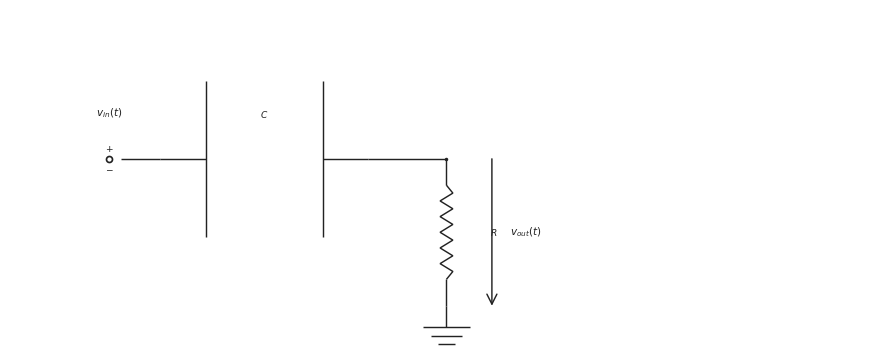

Python code for this plot: (Note: this script raises an exception after producing the figure.)

from __future__ import annotations

from pathlib import Path

import matplotlib.pyplot as plt
import numpy as np

CANONICAL_DPI = 300
BACKGROUND_COLOR = "white"
LINE_COLOR = "#222222"
LABEL_COLOR = "#222222"
NOTE_COLOR = "#555555"

def px_to_pt(px):
    return px * 72 / CANONICAL_DPI

WIRE_LW = px_to_pt(4.3)
COMPONENT_LW = px_to_pt(4.3)
NODE_SIZE = px_to_pt(10.5)
OPEN_SIZE = px_to_pt(18.0)
ENDPOINT_EDGE = px_to_pt(5.1)
LABEL_SIZE = px_to_pt(31.0)
SMALL_LABEL_SIZE = px_to_pt(27.0)
NOTE_SIZE = px_to_pt(29.0)
ARROW_MS = 18

OUTPUT_PATH = Path('/home/jake/Developer/MA/PIPELINE/Electrical-and-Computer-Engineering/2-Build-Lessons/4-Image-Generation/1-Outputs/Continuous-Time-Signal-Processing/10.3--rc-filters-Images/images/l005-s005-qg-q001-choice-a-q001-choice-a.png')
SCENE = {'layout': 'single', 'kind': 'high-pass', 'mirror': False, 'show_source_label': True, 'show_input_arrow': False, 'show_output_arrow': True, 'show_output_node_label': False, 'output_target': 'shunt', 'swap_labels': False, 'note_text': None, 'panel_title': None, 'source_text': '$v_{in}(t)$', 'output_text': '$v_{out}(t)$', 'show_component_labels': True, 'figsize': [8.6, 4.6]}

def save_figure(fig, path):
    path = Path(path)
    path.parent.mkdir(parents=True, exist_ok=True)
    fig.savefig(path, dpi=CANONICAL_DPI, bbox_inches="tight", facecolor=BACKGROUND_COLOR)
    plt.close(fig)

def make_figure(figsize):
    return plt.subplots(figsize=figsize, dpi=CANONICAL_DPI, facecolor=BACKGROUND_COLOR, constrained_layout=True)

def setup_panel(ax, xlim=(0.0, 12.0), ylim=(0.1, 4.95)):
    ax.set_xlim(*xlim)
    ax.set_ylim(*ylim)
    ax.set_aspect("equal", adjustable="box")
    ax.axis("off")

def mirror_x(x, mirror=False, width=12.0):
    return width - x if mirror else x

def draw_wire(ax, start, end, *, color=LINE_COLOR, lw=WIRE_LW, zorder=2):
    ax.plot([start[0], end[0]], [start[1], end[1]], color=color, linewidth=lw, solid_capstyle="butt", zorder=zorder)

def draw_node(ax, x, y, *, size=NODE_SIZE, color=LINE_COLOR, zorder=6):
    ax.plot(x, y, marker="o", markersize=size, markerfacecolor=color, markeredgecolor=color, markeredgewidth=0, linestyle="None", zorder=zorder)

def draw_open_node(ax, x, y, *, size=OPEN_SIZE, color=LINE_COLOR, zorder=6):
    ax.plot(x, y, marker="o", markersize=size, markerfacecolor="white", markeredgecolor=color, markeredgewidth=ENDPOINT_EDGE, linestyle="None", zorder=zorder)

def draw_source(ax, x, y, *, label=None, show_polarity=True):
    draw_open_node(ax, x, y)
    if show_polarity:
        ax.text(x, y + 0.14, r"$+$", fontsize=SMALL_LABEL_SIZE, ha="center", va="center", color=LABEL_COLOR, zorder=7)
        ax.text(x, y - 0.14, r"$-$", fontsize=SMALL_LABEL_SIZE, ha="center", va="center", color=LABEL_COLOR, zorder=7)
    if label is not None:
        ax.text(x, y + 0.55, label, fontsize=LABEL_SIZE, ha="center", va="bottom", color=LABEL_COLOR, zorder=7)

def draw_label(ax, x, y, text, *, size=LABEL_SIZE, ha="center", va="center", color=LABEL_COLOR, zorder=7):
    ax.text(x, y, text, fontsize=size, ha=ha, va=va, color=color, zorder=zorder)

def draw_arrow(ax, start, end, *, color=LINE_COLOR, lw=COMPONENT_LW, label=None, label_side="above", label_offset=0.20, zorder=5):
    ax.annotate(
        "",
        xy=end,
        xytext=start,
        arrowprops=dict(arrowstyle="->", color=color, lw=lw, mutation_scale=ARROW_MS, shrinkA=0, shrinkB=0),
        annotation_clip=False,
        zorder=zorder,
    )
    if label is not None:
        midx = (start[0] + end[0]) / 2.0
        midy = (start[1] + end[1]) / 2.0
        if label_side == "above":
            draw_label(ax, midx, midy + label_offset, label, size=LABEL_SIZE, ha="center", va="bottom", color=LABEL_COLOR)
        elif label_side == "below":
            draw_label(ax, midx, midy - label_offset, label, size=LABEL_SIZE, ha="center", va="top", color=LABEL_COLOR)
        elif label_side == "left":
            draw_label(ax, midx - label_offset, midy, label, size=LABEL_SIZE, ha="right", va="center", color=LABEL_COLOR)
        else:
            draw_label(ax, midx + label_offset, midy, label, size=LABEL_SIZE, ha="left", va="center", color=LABEL_COLOR)

def _frame(start, end):
    p0 = np.asarray(start, dtype=float)
    p1 = np.asarray(end, dtype=float)
    delta = p1 - p0
    length = float(np.hypot(delta[0], delta[1]))
    if length <= 0:
        raise ValueError("start and end must differ")
    unit = delta / length
    perp = np.array([-unit[1], unit[0]])
    return p0, p1, unit, perp, length

def draw_resistor(ax, start, end, *, lead_fraction=0.18, zigzags=6, color=LINE_COLOR, lw=COMPONENT_LW, zorder=3):
    p0, p1, unit, perp, length = _frame(start, end)
    if zigzags < 1:
        draw_wire(ax, p0, p1, color=color, lw=lw, zorder=zorder)
        return
    lead = min(lead_fraction * length, 0.35 * length)
    body_length = length - 2 * lead
    if body_length <= 0:
        draw_wire(ax, p0, p1, color=color, lw=lw, zorder=zorder)
        return
    draw_wire(ax, p0, p0 + lead * unit, color=color, lw=lw, zorder=zorder)
    draw_wire(ax, p1 - lead * unit, p1, color=color, lw=lw, zorder=zorder)
    body_points = 2 * zigzags + 1
    s = np.linspace(0.0, body_length, body_points)
    offsets = np.zeros(body_points)
    if body_points > 2:
        offsets[1:-1] = min(px_to_pt(7.5) / 20.0, 0.24 * body_length) * np.where(np.arange(1, body_points - 1) % 2 == 1, 1.0, -1.0)
    pts = p0 + lead * unit + s[:, None] * unit + offsets[:, None] * perp
    ax.plot(pts[:, 0], pts[:, 1], color=color, linewidth=lw, solid_capstyle="butt", solid_joinstyle="miter", zorder=zorder)

def draw_capacitor(ax, start, end, *, lead_fraction=0.22, plate_span=None, color=LINE_COLOR, lw=COMPONENT_LW, zorder=3):
    p0, p1, unit, perp, length = _frame(start, end)
    lead = min(lead_fraction * length, 0.38 * length)
    if 2 * lead >= length:
        draw_wire(ax, p0, p1, color=color, lw=lw, zorder=zorder)
        return
    if plate_span is None:
        plate_span = 0.75 * length
    half_span = 0.5 * min(plate_span, 0.75 * length)
    left_center = p0 + lead * unit
    right_center = p1 - lead * unit
    draw_wire(ax, p0, left_center, color=color, lw=lw, zorder=zorder)
    draw_wire(ax, right_center, p1, color=color, lw=lw, zorder=zorder)
    for center in (left_center, right_center):
        a = center - half_span * perp
        b = center + half_span * perp
        ax.plot([a[0], b[0]], [a[1], b[1]], color=color, linewidth=lw, solid_capstyle="butt", zorder=zorder + 1)

def draw_ground(ax, x, y, *, color=LINE_COLOR, lw=COMPONENT_LW, zorder=2):
    stem = 0.30
    width = 0.66
    step = 0.12
    base_y = y - stem
    draw_wire(ax, (x, y), (x, base_y), color=color, lw=lw, zorder=zorder)
    for idx, frac in enumerate((1.0, 0.68, 0.36)):
        yy = base_y - idx * step
        half = 0.5 * width * frac
        ax.plot([x - half, x + half], [yy, yy], color=color, linewidth=lw, solid_capstyle="butt", zorder=zorder)

def draw_horizontal_arrow(ax, x0, x1, y, *, label=None, label_side="above", color=LINE_COLOR, lw=COMPONENT_LW, zorder=5):
    draw_arrow(ax, (x0, y), (x1, y), color=color, lw=lw, label=label, label_side=label_side, label_offset=0.18, zorder=zorder)

def draw_vertical_arrow(ax, x, y0, y1, *, label=None, label_side="right", color=LINE_COLOR, lw=COMPONENT_LW, zorder=5):
    draw_arrow(ax, (x, y0), (x, y1), color=color, lw=lw, label=label, label_side=label_side, label_offset=0.26, zorder=zorder)

def draw_filter(ax, scene):
    kind = scene["kind"]
    mirror = scene.get("mirror", False)
    source_text = scene.get("source_text", r"$v_{in}(t)$")
    output_text = scene.get("output_text", r"$v_{out}(t)$")
    if scene.get("swap_labels", False):
        source_text, output_text = output_text, source_text

    show_source_label = scene.get("show_source_label", True)
    show_input_arrow = scene.get("show_input_arrow", False)
    show_output_arrow = scene.get("show_output_arrow", False)
    show_output_node_label = scene.get("show_output_node_label", False)
    show_component_labels = scene.get("show_component_labels", True)
    output_target = scene.get("output_target", "shunt")
    note_text = scene.get("note_text")
    panel_title = scene.get("panel_title")

    WIDTH = 12.0
    Y_MAIN = 2.85
    Y_GND = 0.78
    X_SOURCE = 1.40
    X_IN = 2.12
    X_SERIES_A = 2.58
    X_SERIES_B = 5.05
    X_NODE = 6.15
    X_NOTE = 8.15

    if panel_title:
        draw_label(ax, WIDTH / 2.0, 4.60, panel_title, size=SMALL_LABEL_SIZE, ha="center", va="bottom", color=LABEL_COLOR)
    if note_text:
        draw_label(ax, X_NOTE, 4.20, note_text, size=NOTE_SIZE, ha="left", va="top", color=NOTE_COLOR)

    mx = lambda value: mirror_x(value, mirror=mirror, width=WIDTH)
    src_x = mx(X_SOURCE)
    in_x = mx(X_IN)
    series_a = mx(X_SERIES_A)
    series_b = mx(X_SERIES_B)
    node_x = mx(X_NODE)

    draw_source(ax, src_x, Y_MAIN, label=source_text if show_source_label else None)
    draw_wire(ax, (src_x + (-0.16 if mirror else 0.16), Y_MAIN), (in_x, Y_MAIN))

    if kind == "high-pass":
        draw_capacitor(ax, (in_x, Y_MAIN), (series_b, Y_MAIN) if not mirror else (series_a, Y_MAIN))
        draw_wire(ax, ((series_b if not mirror else series_a), Y_MAIN), (node_x, Y_MAIN))
        draw_resistor(ax, (node_x, Y_MAIN), (node_x, Y_GND))
        if show_component_labels:
            draw_label(ax, (in_x + (series_b if not mirror else series_a)) / 2.0, Y_MAIN + 0.55, r"$C$", size=SMALL_LABEL_SIZE, ha="center", va="bottom")
            draw_label(ax, node_x + (-0.62 if mirror else 0.62), (Y_MAIN + Y_GND) / 2.0, r"$R$", size=SMALL_LABEL_SIZE, ha="right" if mirror else "left", va="center")
    else:
        draw_resistor(ax, (in_x, Y_MAIN), (series_b, Y_MAIN) if not mirror else (series_a, Y_MAIN))
        draw_wire(ax, ((series_b if not mirror else series_a), Y_MAIN), (node_x, Y_MAIN))
        draw_capacitor(ax, (node_x, Y_MAIN), (node_x, Y_GND))
        if show_component_labels:
            draw_label(ax, (in_x + (series_b if not mirror else series_a)) / 2.0, Y_MAIN + 0.55, r"$R$", size=SMALL_LABEL_SIZE, ha="center", va="bottom")
            draw_label(ax, node_x + (-0.62 if mirror else 0.62), (Y_MAIN + Y_GND) / 2.0, r"$C$", size=SMALL_LABEL_SIZE, ha="right" if mirror else "left", va="center")

    draw_node(ax, node_x, Y_MAIN)
    draw_ground(ax, node_x, Y_GND)

    if show_input_arrow:
        arrow_start = src_x + (-0.55 if mirror else 0.55)
        arrow_end = in_x + (0.06 if mirror else -0.06)
        draw_horizontal_arrow(ax, arrow_start, arrow_end, Y_MAIN + 0.46, label=source_text, label_side="above")
    if show_output_arrow:
        if output_target == "series":
            arrow_start = series_a
            arrow_end = series_b
            arrow_y = Y_MAIN + 0.46
            draw_horizontal_arrow(ax, arrow_start, arrow_end, arrow_y, label=output_text, label_side="above")
        else:
            arrow_x = node_x + (-0.64 if mirror else 0.64)
            draw_vertical_arrow(ax, arrow_x, Y_MAIN, Y_GND, label=output_text, label_side="left" if mirror else "right")
    elif show_output_node_label:
        draw_label(ax, node_x, Y_MAIN + 0.55, output_text, size=LABEL_SIZE, ha="center", va="bottom", color=LABEL_COLOR)

def draw_comparison(fig, panels):
    axes = [fig.add_subplot(1, 2, idx + 1) for idx in range(2)]
    for ax, scene in zip(axes, panels):
        setup_panel(ax)
        draw_filter(ax, scene)
    return axes

def render_scene(scene):
    if scene["layout"] == "comparison":
        fig = plt.figure(figsize=tuple(scene.get("figsize", (12.5, 4.8))), dpi=CANONICAL_DPI, facecolor=BACKGROUND_COLOR, constrained_layout=True)
        draw_comparison(fig, scene["panels"])
    else:
        fig, ax = make_figure(tuple(scene.get("figsize", (8.6, 4.6))))
        setup_panel(ax)
        draw_filter(ax, scene)
    save_figure(fig, OUTPUT_PATH)

def main():
    render_scene(SCENE)

if __name__ == "__main__":
    main()
